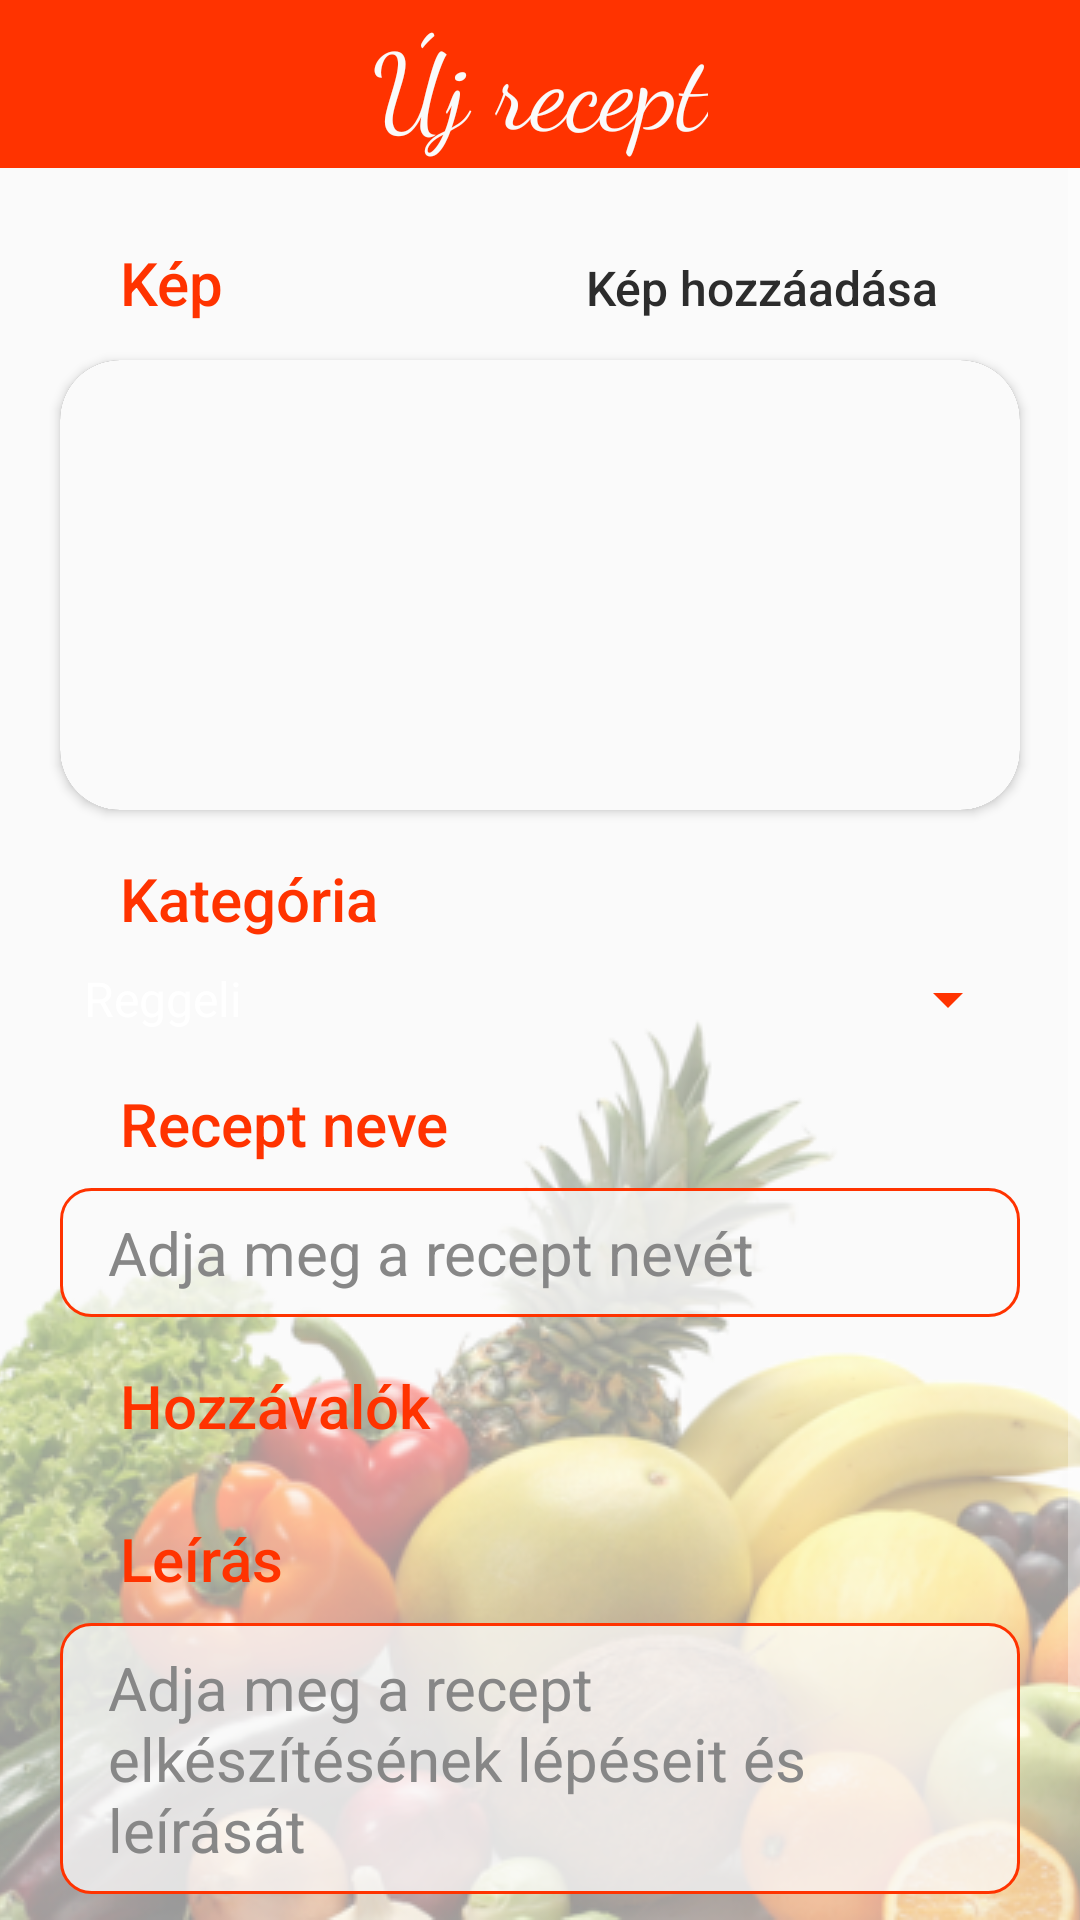

Write the Android layout XML for this screen, with the resource values it uses.
<!-- AndroidManifest.xml: application theme AppTheme -->
<!-- res/layout/activity_add_recipe.xml -->
<?xml version="1.0" encoding="utf-8"?>
<LinearLayout xmlns:android="http://schemas.android.com/apk/res/android"
    xmlns:app="http://schemas.android.com/apk/res-auto"
    xmlns:tools="http://schemas.android.com/tools"
    android:layout_width="match_parent"
    android:layout_height="match_parent"
    tools:context=".AddRecipeActivity"
    android:orientation="vertical"
    android:background="@color/colorBackground"
    android:focusableInTouchMode="true">

    <com.google.android.material.appbar.AppBarLayout
        android:id="@+id/appBarLayout"
        android:layout_width="match_parent"
        android:layout_height="wrap_content"
        app:layout_constraintEnd_toEndOf="parent"
        app:layout_constraintStart_toStartOf="parent"
        app:layout_constraintTop_toTopOf="parent">

        <androidx.constraintlayout.widget.ConstraintLayout
            android:layout_width="match_parent"
            android:layout_height="match_parent">

            <androidx.appcompat.widget.Toolbar
                android:id="@+id/customToolbarId"
                android:layout_width="match_parent"
                android:layout_height="wrap_content"
                android:background="@color/colorOrange"
                android:minHeight="?attr/actionBarSize"
                app:layout_constraintBottom_toBottomOf="parent"
                app:layout_constraintEnd_toEndOf="parent"
                app:layout_constraintStart_toStartOf="parent"
                app:layout_constraintTop_toTopOf="parent">

            </androidx.appcompat.widget.Toolbar>

            <ImageButton
                android:id="@+id/searchButton"
                android:layout_width="@android:dimen/app_icon_size"
                android:layout_height="@android:dimen/app_icon_size"
                app:layout_constraintBottom_toBottomOf="parent"
                app:layout_constraintEnd_toEndOf="parent"
                app:layout_constraintTop_toTopOf="parent"
                app:srcCompat="@drawable/ic_baseline_search_24"
                app:tint="@color/colorWhite"
                android:background="@color/colorTransparent"
                android:contentDescription="@string/image" />

            <TextView
                android:id="@+id/title"
                android:layout_width="wrap_content"
                android:layout_height="wrap_content"
                android:fontFamily="cursive"
                android:text="@string/add_recipe"
                android:textColor="@color/colorWhite"
                android:textSize="35sp"
                app:layout_constraintBottom_toBottomOf="parent"
                app:layout_constraintEnd_toEndOf="@+id/customToolbarId"
                app:layout_constraintStart_toStartOf="@+id/customToolbarId"
                app:layout_constraintTop_toTopOf="@+id/customToolbarId" />

        </androidx.constraintlayout.widget.ConstraintLayout>

    </com.google.android.material.appbar.AppBarLayout>

    <androidx.drawerlayout.widget.DrawerLayout
        android:id="@+id/drawerLayout"
        android:layout_width="match_parent"
        android:layout_height="match_parent"
        tools:context=".AddRecipeActivity">

        <androidx.constraintlayout.widget.ConstraintLayout
            android:layout_width="match_parent"
            android:layout_height="match_parent">

            <ImageView
                android:id="@+id/background_image"
                android:layout_width="wrap_content"
                android:layout_height="wrap_content"
                android:scaleType="center"
                app:layout_constraintBottom_toBottomOf="parent"
                app:layout_constraintEnd_toEndOf="parent"
                app:layout_constraintStart_toStartOf="parent"
                app:layout_constraintTop_toTopOf="parent"
                app:layout_constraintVertical_bias="1.0"
                app:srcCompat="@drawable/food_semi_transparent"
                android:contentDescription="@string/image"/>

        </androidx.constraintlayout.widget.ConstraintLayout>

        <ScrollView
            android:layout_width="match_parent"
            android:layout_height="match_parent">

            <LinearLayout
                android:id="@+id/content"
                android:layout_width="match_parent"
                android:layout_height="wrap_content"
                android:orientation="vertical">

                <LinearLayout
                    android:id="@+id/content2"
                    android:layout_width="match_parent"
                    android:layout_height="wrap_content"
                    android:orientation="horizontal">

                    <TextView
                        android:layout_width="wrap_content"
                        android:layout_height="wrap_content"
                        android:text="@string/add_image"
                        style="@style/add_recipe_texts"
                        android:layout_weight="1"/>

                    <Button
                        android:id="@+id/addImage"
                        android:layout_width="wrap_content"
                        android:layout_height="wrap_content"
                        android:background="@color/colorTransparent"
                        android:textSize="16sp"
                        android:textColor="@color/darkGrey"
                        android:text="@string/change_image"
                        android:fontFamily="sans-serif-medium"
                        android:textAllCaps="false"
                        android:layout_weight="1"
                        android:layout_marginEnd="20dp"
                        android:layout_marginTop="16dp" />

                    <Button
                        android:id="@+id/imagechangedone"
                        android:layout_width="wrap_content"
                        android:layout_height="wrap_content"
                        android:layout_marginTop="16dp"
                        android:layout_marginEnd="20dp"
                        android:layout_weight="1"
                        android:background="@color/colorTransparent"
                        android:fontFamily="sans-serif-medium"
                        android:text="Mentés"
                        android:textAllCaps="false"
                        android:textColor="@color/darkGrey"
                        android:textSize="16sp"
                        android:visibility="gone" />

                </LinearLayout>

                <androidx.cardview.widget.CardView
                    android:id="@+id/cardView"
                    android:layout_width="match_parent"
                    android:layout_height="wrap_content"
                    android:layout_marginStart="20dp"
                    android:layout_marginEnd="20dp"
                    android:elevation="1dp"
                    app:cardCornerRadius="20dp"
                    app:layout_constraintTop_toTopOf="parent"
                    tools:layout_editor_absoluteX="10dp">

                    <ImageView
                        android:id="@+id/recipeImage"
                        android:layout_width="match_parent"
                        android:layout_height="150dp"
                        android:adjustViewBounds="true"
                        android:background="@color/colorWhite"
                        android:scaleType="centerCrop"
                        android:src="@drawable/default_image"
                        app:layout_constraintTop_toBottomOf="@+id/appBarLayout"
                        android:contentDescription="@string/image" />

                </androidx.cardview.widget.CardView>

                <TextView
                    android:layout_width="match_parent"
                    android:layout_height="wrap_content"
                    android:text="@string/add_category"
                    style="@style/add_recipe_texts"/>

                <Spinner
                    android:id="@+id/spinnerCategories"
                    android:layout_width="match_parent"
                    android:layout_height="wrap_content"
                    android:layout_marginStart="20dp"
                    android:layout_marginEnd="20dp"
                    android:entries="@array/categories"
                    android:spinnerMode="dropdown"
                    android:backgroundTint="@color/colorOrange"
                    app:layout_constraintTop_toTopOf="parent" />

                <TextView
                    android:layout_width="match_parent"
                    android:layout_height="wrap_content"
                    android:text="@string/add_title"
                    style="@style/add_recipe_texts"/>

                <EditText
                    android:id="@+id/recipeTitle"
                    android:layout_width="match_parent"
                    android:layout_height="wrap_content"
                    android:hint="@string/add_title_hint"
                    android:maxLength="48"
                    style="@style/add_recipe_input"/>

                <TextView
                    android:layout_width="match_parent"
                    android:layout_height="wrap_content"
                    android:text="@string/add_ingredient"
                    style="@style/add_recipe_texts"/>

                <androidx.recyclerview.widget.RecyclerView
                    android:id="@+id/rv_ingredients"
                    android:layout_width="match_parent"
                    android:layout_height="wrap_content">

                </androidx.recyclerview.widget.RecyclerView>

                <ImageButton
                    android:id="@+id/addIngredient"
                    android:layout_width="wrap_content"
                    android:layout_height="wrap_content"
                    android:layout_gravity="end"
                    android:layout_marginEnd="20dp"
                    android:tint="@color/colorOrange"
                    android:background="@color/colorTransparent"
                    android:src="@drawable/ic_baseline_add_circle_36"
                    android:contentDescription="@string/image"/>

                <TextView
                    android:layout_width="match_parent"
                    android:layout_height="wrap_content"
                    android:text="@string/add_description"
                    style="@style/add_recipe_texts"/>

                <EditText
                    android:id="@+id/recipeDescription"
                    android:layout_width="match_parent"
                    android:layout_height="wrap_content"
                    android:hint="@string/add_description_hint"
                    android:maxLength="1024"
                    style="@style/add_recipe_input"/>

                <Button
                    android:id="@+id/saveButton"
                    android:text="@string/add_save"
                    android:layout_marginTop="24dp"
                    android:layout_marginBottom="24dp"
                    style="@style/orange_button"
                    android:layout_marginStart="80dp"
                    android:layout_marginEnd="80dp"/>

            </LinearLayout>

        </ScrollView>


        <com.google.android.material.navigation.NavigationView
            android:id="@+id/navView"
            android:layout_width="wrap_content"
            android:layout_height="match_parent"
            android:layout_gravity="start"
            android:theme="@style/navigation_drawer"
            app:itemTextColor="@color/darkGrey"
            app:headerLayout="@layout/nav_header"
            android:background="@color/colorWhite"
            app:menu="@menu/nav_drawer_menu"/>

    </androidx.drawerlayout.widget.DrawerLayout>

</LinearLayout>
<!-- res/layout/nav_header.xml (included above) -->
<?xml version="1.0" encoding="utf-8"?>
<LinearLayout
    xmlns:android="http://schemas.android.com/apk/res/android"
    xmlns:app="http://schemas.android.com/apk/res-auto"
    xmlns:tools="http://schemas.android.com/tools"
    android:layout_width="match_parent"
    android:layout_height="wrap_content"
    android:background="@color/colorOrange"
    android:orientation="vertical">

    <de.hdodenhof.circleimageview.CircleImageView
        android:id="@+id/profile_image"
        android:layout_width="120dp"
        android:layout_height="120dp"
        android:layout_marginTop="16dp"
        android:layout_gravity="center"
        android:src="@drawable/default_profile_picture"
        app:civ_border_color="#FF000000"
        app:civ_border_width="2dp" />

    <TextView
        android:id="@+id/username_tv"
        android:layout_width="wrap_content"
        android:layout_height="wrap_content"
        android:layout_gravity="center"
        android:layout_marginTop="8dp"
        android:fontFamily="sans-serif-medium"
        android:textColor="@color/colorWhite"
        android:textSize="20sp" />

    <TextView
        android:id="@+id/email_tv"
        android:layout_width="wrap_content"
        android:layout_height="wrap_content"
        android:layout_gravity="center"
        android:layout_marginTop="8dp"
        android:layout_marginBottom="16dp"
        android:fontFamily="sans-serif-light"
        android:textColor="@color/colorWhite"
        android:textSize="18sp" />

</LinearLayout>
<!-- resources referenced by this layout -->
<resources>
  <string-array name="categories">
          <item>Reggeli</item>
          <item>Leves</item>
          <item>Húsétel</item>
          <item>Halétel</item>
          <item>Tésztaétel</item>
          <item>Egytálétel</item>
          <item>Húsmentes étel</item>
          <item>Köret</item>
          <item>Főzelék</item>
          <item>Saláta</item>
      </string-array>
  <color name="colorBackground">#FAFAFA</color>
  <color name="colorOrange">#FF3300</color>
  <color name="colorTransparent">#00FFFFFF</color>
  <color name="colorWhite">#FAFAFA</color>
  <color name="darkGrey">#2C2C2C</color>
  <string name="add_category">Kategória</string>
  <string name="add_description">Leírás</string>
  <string name="add_description_hint">Adja meg a recept elkészítésének lépéseit és leírását</string>
  <string name="add_image">Kép</string>
  <string name="add_ingredient">Hozzávalók</string>
  <string name="add_recipe">Új recept</string>
  <string name="add_save">Mentés</string>
  <string name="add_title">Recept neve</string>
  <string name="add_title_hint">Adja meg a recept nevét</string>
  <string name="change_image">Kép hozzáadása</string>
  <string name="image">Image</string>
  <style name="add_recipe_texts" parent="TextAppearance.AppCompat">
          <item name="android:textColor">@color/colorOrange</item>
          <item name="android:textSize">20sp</item>
          <item name="android:layout_marginTop">16dp</item>
          <item name="android:layout_marginBottom">8dp</item>
          <item name="android:layout_marginStart">40dp</item>
          <item name="android:layout_marginEnd">40dp</item>
          <item name="android:fontFamily">sans-serif-medium</item>
      </style>
  <style name="navigation_drawer">
          <item name="android:textSize">20sp</item>
          <item name="android:textColorHint">@color/darkGrey</item>
          <item name="android:textColor">@color/darkGrey</item>
      </style>
  <style name="AppTheme" parent="Theme.AppCompat.NoActionBar">
          <item name="colorPrimary">@color/colorPrimary</item>
          <item name="colorPrimaryDark">@color/colorPrimaryDark</item>
          <item name="colorAccent">@color/colorAccent</item>
          <item name="autoCompleteTextViewStyle">@style/search_style</item>
      </style>
  <color name="lightGrey">#878787</color>
  <!-- drawable input_text_outline (drawable) -->
  <?xml version="1.0" encoding="utf-8"?>
  <shape xmlns:android="http://schemas.android.com/apk/res/android"
      android:shape="rectangle">
      <corners android:radius="10dp" />
      <solid android:color="@color/semi_transparent_colorWhite"/>
      <stroke
          android:width="1dp"
          android:color="@color/colorOrange" />
  </shape>
  <!-- drawable circular_login_button (drawable) -->
  <?xml version="1.0" encoding="utf-8"?>
  <shape xmlns:android="http://schemas.android.com/apk/res/android">
      <corners android:radius="40dp"></corners>
      <solid android:color="#FF3300"></solid>
  </shape>
  <color name="colorPrimary">#2C2C2C</color>
  <color name="colorPrimaryDark">#FF3300</color>//Status bar
  <color name="colorAccent">#2C2C2C</color>
  <style name="search_style" parent="Widget.AppCompat.Light.AutoCompleteTextView">
          <item name="android:textColor">@color/darkGrey</item>
          <item name="android:textColorHint">@color/colorWhite</item>
      </style>
  <color name="semi_transparent_colorWhite">#BFFAFAFA</color>
</resources>
